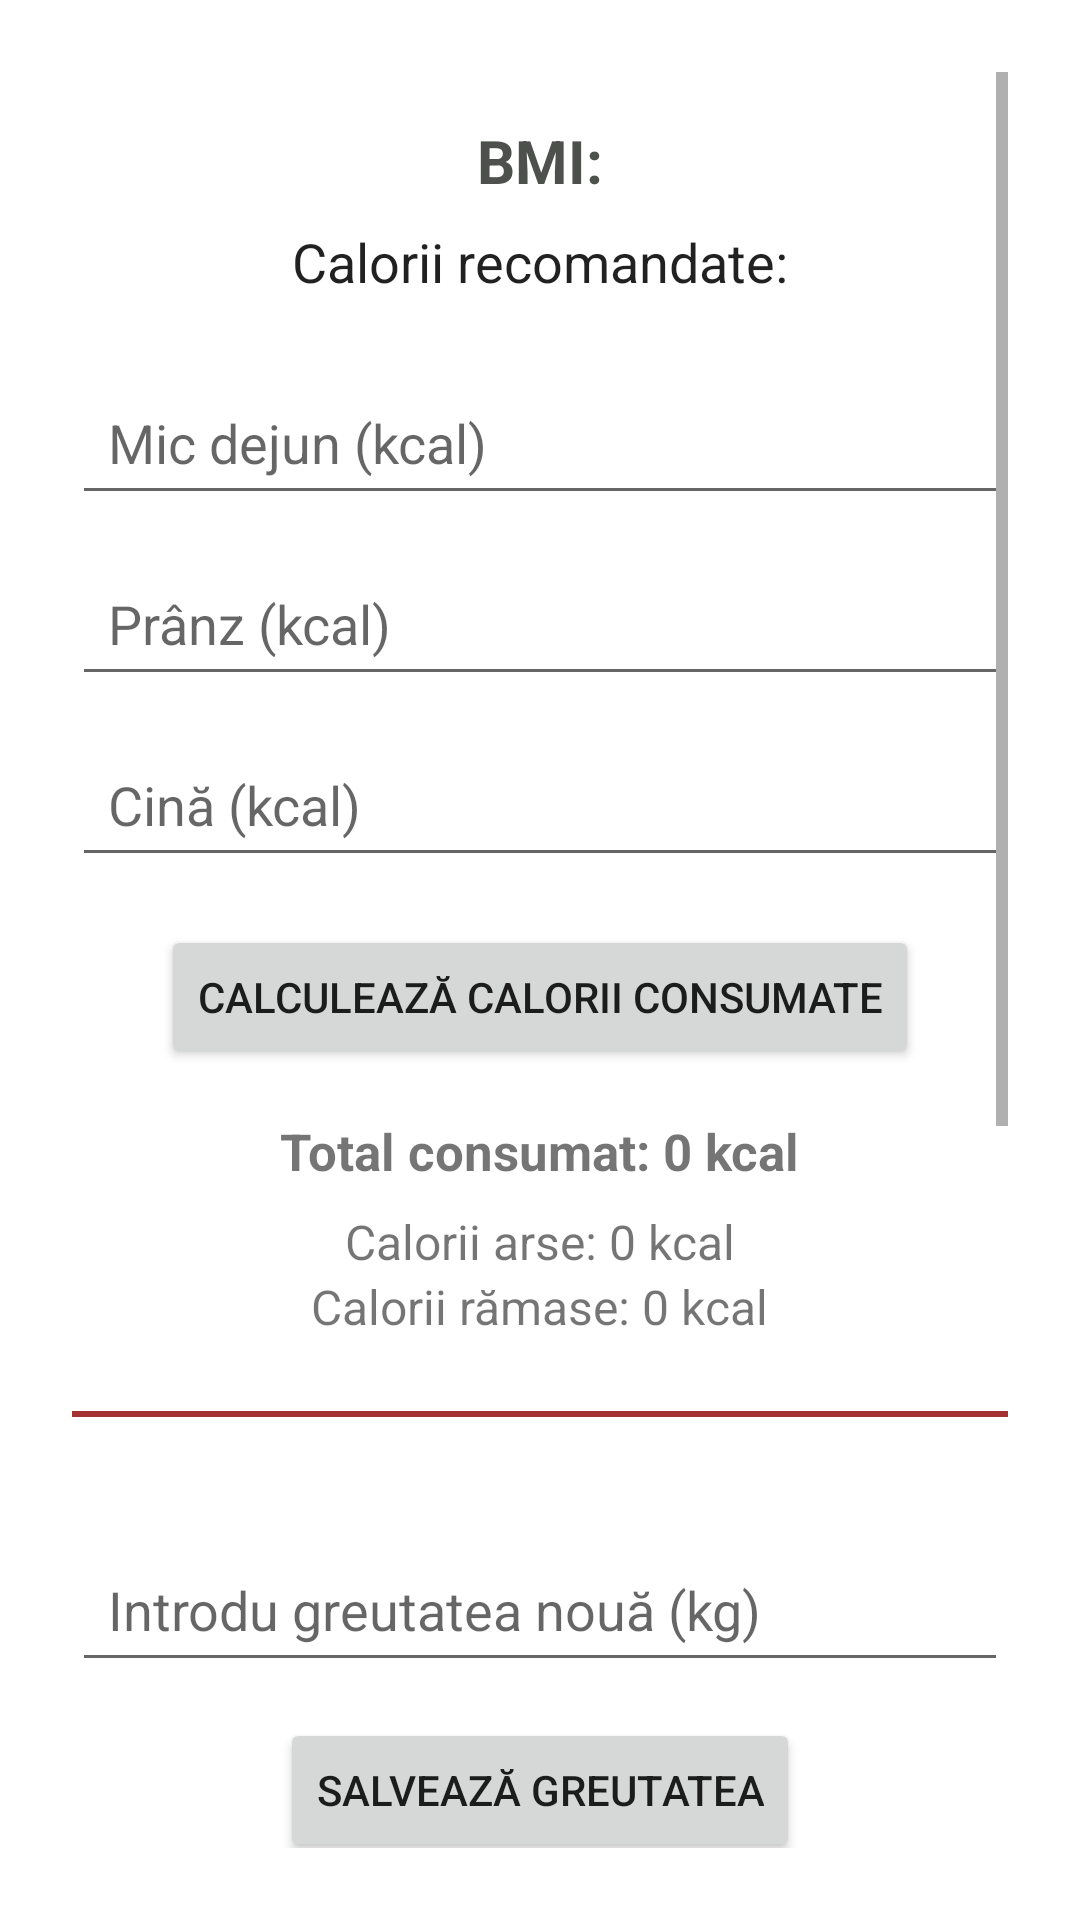

Produce the Android XML layout that renders to this screen, including the resource entries it uses.
<!-- AndroidManifest.xml: application theme Theme.FitnessJourney -->
<!-- res/layout/fragment_diary.xml -->
<ScrollView xmlns:android="http://schemas.android.com/apk/res/android"
    android:layout_width="match_parent"
    android:layout_height="match_parent"
    android:padding="24dp">

    <LinearLayout
        android:layout_width="match_parent"
        android:layout_height="wrap_content"
        android:orientation="vertical"
        android:gravity="center_horizontal">

        
        <TextView
            android:id="@+id/textViewBmi"
            android:text="BMI:"
            android:textSize="20sp"
            android:textStyle="bold"
            android:layout_marginTop="16dp"
            android:layout_width="wrap_content"
            android:layout_height="wrap_content"
            android:textColor="@color/night_fields_container" />

        <TextView
            android:id="@+id/textViewCalories"
            android:text="Calorii recomandate:"
            android:textSize="18sp"
            android:layout_marginTop="8dp"
            android:layout_width="wrap_content"
            android:layout_height="wrap_content"
            android:textColor="?android:attr/textColorPrimary" />

        
        <EditText
            android:id="@+id/editTextBreakfast"
            android:hint="Mic dejun (kcal)"
            android:inputType="number"
            android:layout_width="match_parent"
            android:layout_height="wrap_content"
            android:minHeight="48dp"
            android:padding="12dp"
            android:layout_marginTop="24dp" />

        <EditText
            android:id="@+id/editTextLunch"
            android:hint="Prânz (kcal)"
            android:inputType="number"
            android:layout_width="match_parent"
            android:layout_height="wrap_content"
            android:minHeight="48dp"
            android:padding="12dp"
            android:layout_marginTop="12dp" />

        <EditText
            android:id="@+id/editTextDinner"
            android:hint="Cină (kcal)"
            android:inputType="number"
            android:layout_width="match_parent"
            android:layout_height="wrap_content"
            android:minHeight="48dp"
            android:padding="12dp"
            android:layout_marginTop="12dp" />

        <Button
            android:id="@+id/buttonCalculateCalories"
            android:text="Calculează calorii consumate"
            android:layout_width="wrap_content"
            android:layout_height="wrap_content"
            android:layout_marginTop="16dp" />

        
        <TextView
            android:id="@+id/textViewTotalCalories"
            android:text="Total consumat: 0 kcal"
            android:textSize="17sp"
            android:textStyle="bold"
            android:layout_marginTop="16dp"
            android:layout_width="wrap_content"
            android:layout_height="wrap_content" />

        <TextView
            android:id="@+id/textViewCaloriesBurned"
            android:text="Calorii arse: 0 kcal"
            android:textSize="16sp"
            android:layout_marginTop="8dp"
            android:layout_width="wrap_content"
            android:layout_height="wrap_content" />

        <TextView
            android:id="@+id/textViewCaloriesLeft"
            android:text="Calorii rămase: 0 kcal"
            android:textSize="16sp"
            android:layout_width="wrap_content"
            android:layout_height="wrap_content" />

        <View
            android:layout_width="match_parent"
            android:layout_height="2dp"
            android:background="@color/night_primary_variant"
            android:layout_marginTop="24dp"
            android:layout_marginBottom="8dp" />

        <EditText
            android:id="@+id/editTextNewWeight"
            android:hint="@string/label_new_weight_hint"
            android:inputType="numberDecimal"
            android:layout_width="match_parent"
            android:layout_height="wrap_content"
            android:minHeight="48dp"
            android:padding="12dp"
            android:layout_marginTop="32dp" />

        <Button
            android:id="@+id/buttonUpdateWeight"
            android:text="Salvează greutatea"
            android:layout_width="wrap_content"
            android:layout_height="wrap_content"
            android:layout_marginTop="12dp" />

        <View
            android:layout_width="match_parent"
            android:layout_height="2dp"
            android:background="@color/night_primary_variant"
            android:layout_marginTop="24dp"
            android:layout_marginBottom="8dp" />

        
        <TextView
            android:id="@+id/textViewSavedWater"
            android:layout_width="wrap_content"
            android:layout_height="wrap_content"
            android:text="Apă consumată azi: 0 ml"
            android:textSize="16sp"
            android:layout_marginBottom="12dp"
            android:textColor="?android:attr/textColorPrimary" />

        <EditText
            android:id="@+id/editTextWaterIntake"
            android:layout_width="match_parent"
            android:layout_height="48dp"
            android:hint="Introdu cantitatea de apă (ml)"
            android:inputType="number"
            android:padding="12dp"
            android:layout_marginBottom="8dp" />

        <Button
            android:id="@+id/buttonSaveWater"
            android:layout_width="wrap_content"
            android:layout_height="wrap_content"
            android:text="Salvează apă" />

        <View
            android:layout_width="match_parent"
            android:layout_height="2dp"
            android:background="@color/night_primary_variant"
            android:layout_marginTop="24dp"
            android:layout_marginBottom="8dp" />

        <TextView
            android:id="@+id/textViewWeightHistoryTitle"
            android:layout_width="match_parent"
            android:layout_height="wrap_content"
            android:text="Weight history"
            android:textSize="18sp"
            android:textStyle="bold"
            android:gravity="center"
            android:layout_marginBottom="8dp" />


        <androidx.recyclerview.widget.RecyclerView
            android:id="@+id/recyclerViewWeightHistory"
            android:layout_width="match_parent"
            android:layout_height="200dp"
            android:layout_marginTop="20dp"
            android:minHeight="200dp" />
    </LinearLayout>
</ScrollView>
<!-- resources referenced by this layout -->
<resources>
  <color name="night_fields_container">#4D504D</color>
  <color name="night_primary_variant">#A53232</color>
  <string name="label_new_weight_hint">Introdu greutatea nouă (kg)</string>
  <style name="Theme.FitnessJourney" parent="Theme.MaterialComponents.DayNight.DarkActionBar">
          
          <item name="colorPrimary">#DA4A4A</item>
          <item name="colorPrimaryVariant">@color/light_primary_variant</item>
          <item name="actionBarStyle">@style/MyActionBar</item>
          <item name="bottomNavBackground">#ADABAB</item>
          <item name="colorPrimaryContainer">@color/light_fields_container</item>
          <item name="colorOnPrimary">@color/white</item>
          
          <item name="colorSecondary">@color/light_fields_container</item>
          <item name="colorSecondaryVariant">#656765</item>
          <item name="colorOnSecondary">@color/helper_text_color</item>
          
          <item name="android:statusBarColor">?attr/colorPrimaryVariant</item>
          
          <item name="actionOverflowButtonStyle">@style/Threedotcolor</item>
          <item name="colorTertiary">@color/black</item>
      </style>
  <color name="light_primary_variant">#A30426</color>
  <style name="MyActionBar" parent="Widget.AppCompat.Light.ActionBar.Solid.Inverse">
          <item name="background">?attr/colorPrimary</item>
          <item name="titleTextStyle">@style/MyActionBarTitle</item>
      </style>
  <color name="light_fields_container">#CFCFCF</color>
  <color name="white">#FFFFFF</color>
  <color name="helper_text_color">#4D504D</color>
  <style name="Threedotcolor" parent="Widget.AppCompat.Light.ActionButton.Overflow">
          <item name="tint">@color/white</item>
      </style>
  <color name="black">#433E3E</color>
  <style name="MyActionBarTitle" parent="TextAppearance.AppCompat.Widget.ActionBar.Title">
          <item name="android:textColor">?attr/colorOnPrimary</item>
      </style>
</resources>
